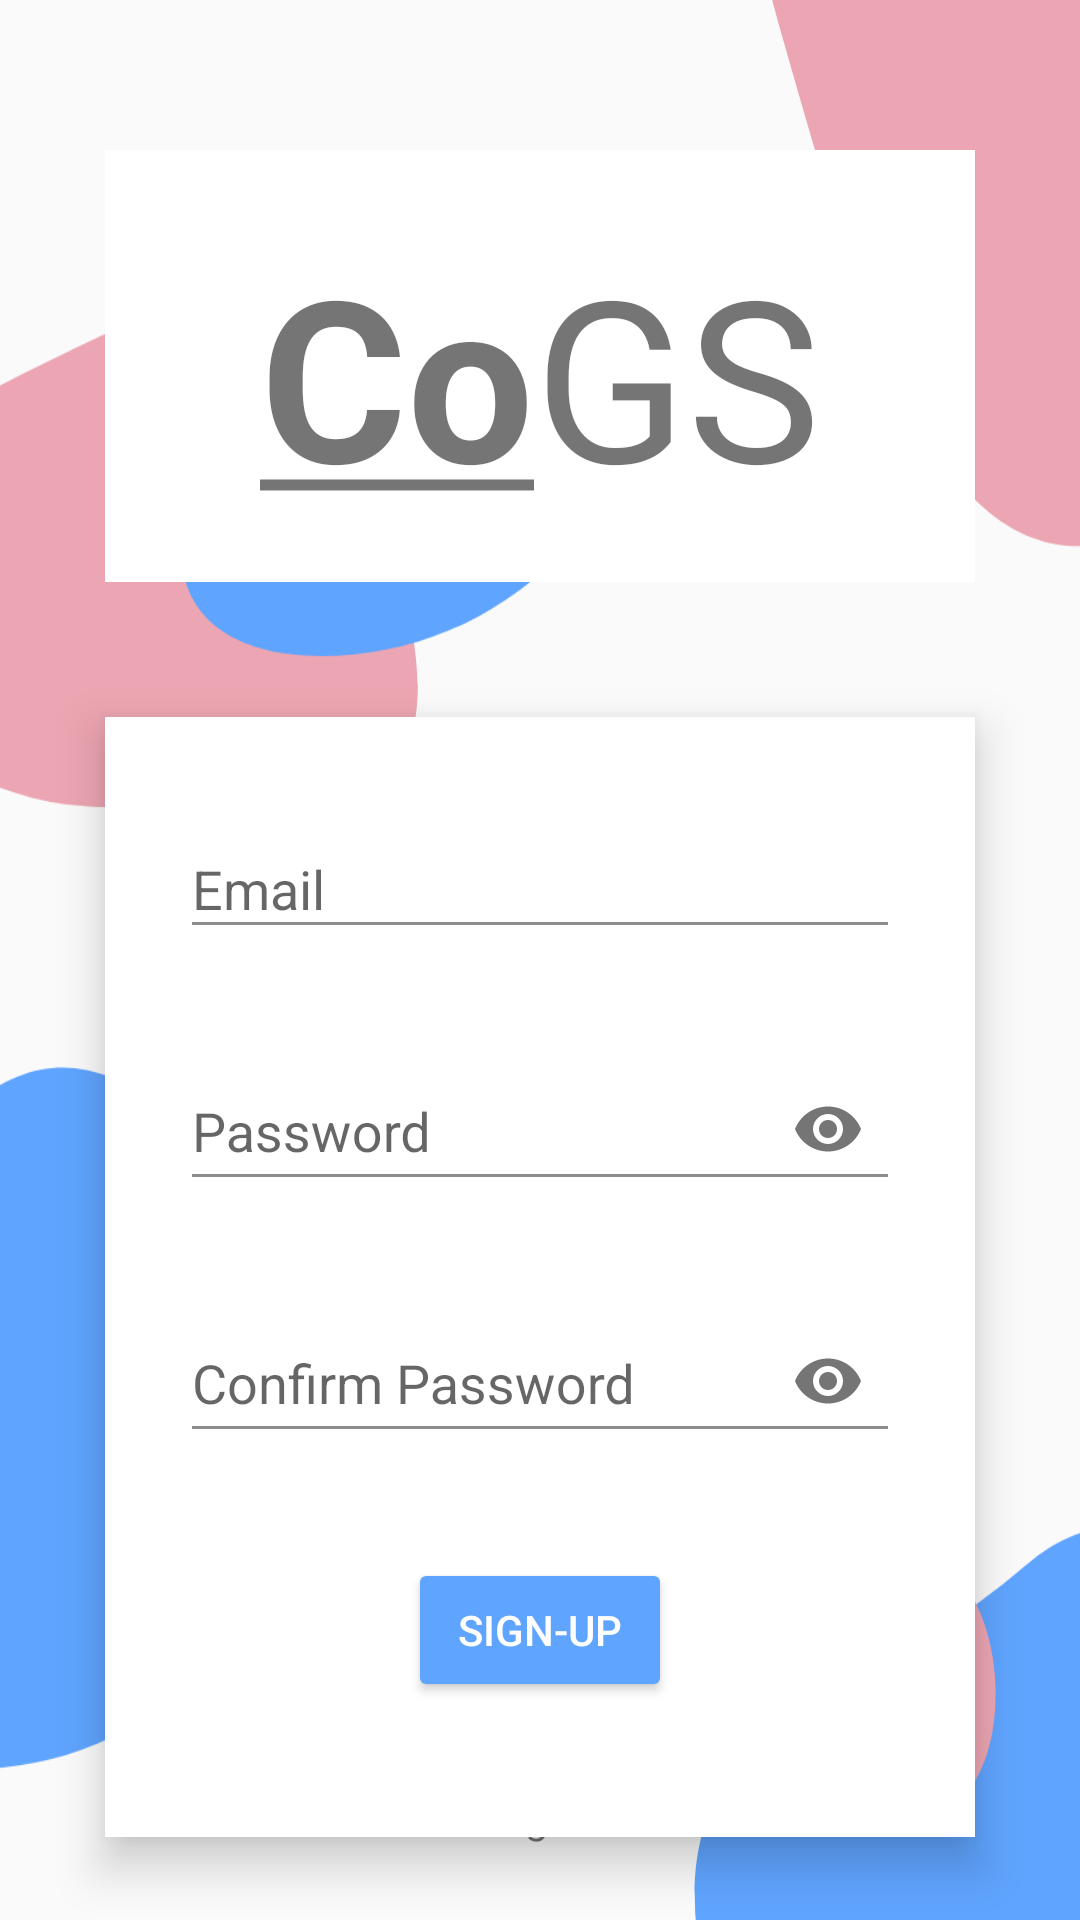

Write the Android layout XML for this screen, with the resource values it uses.
<!-- AndroidManifest.xml: application theme AppTheme -->
<!-- res/layout/activity_sign_up.xml -->
<?xml version="1.0" encoding="utf-8"?>
<androidx.constraintlayout.widget.ConstraintLayout xmlns:android="http://schemas.android.com/apk/res/android"
    xmlns:app="http://schemas.android.com/apk/res-auto"
    xmlns:tools="http://schemas.android.com/tools"
    android:layout_width="match_parent"
    android:layout_height="match_parent"
    tools:context=".SignUpActivity">

    <ImageView
        android:id="@+id/imageView2"
        android:layout_width="0dp"
        android:layout_height="0dp"
        android:adjustViewBounds="false"
        android:scaleType="center"
        app:layout_constraintBottom_toBottomOf="parent"
        app:layout_constraintEnd_toEndOf="parent"
        app:layout_constraintHorizontal_bias="0.0"
        app:layout_constraintStart_toStartOf="parent"
        app:layout_constraintTop_toTopOf="parent"
        app:layout_constraintVertical_bias="0.0"
        android:src="@drawable/background" />

    <TextView
        android:id="@+id/companyName2"
        android:layout_width="0dp"
        android:layout_height="144dp"
        android:layout_marginStart="35dp"
        android:layout_marginTop="50dp"
        android:layout_marginEnd="35dp"
        android:background="@color/colorPrimaryDark"
        android:padding="25dp"
        android:text="@string/app_name"
        android:textAlignment="center"
        android:textSize="75sp"
        app:layout_constraintEnd_toEndOf="parent"
        app:layout_constraintStart_toStartOf="parent"
        app:layout_constraintTop_toTopOf="parent" />

    <LinearLayout
        android:layout_width="match_parent"
        android:layout_height="wrap_content"
        android:layout_marginStart="35dp"
        android:layout_marginTop="45dp"
        android:layout_marginEnd="35dp"
        android:background="@color/colorPrimaryDark"
        android:elevation="9dp"
        android:gravity="center"
        android:orientation="vertical"
        app:layout_constraintEnd_toEndOf="parent"
        app:layout_constraintStart_toStartOf="parent"
        app:layout_constraintTop_toBottomOf="@+id/companyName2">

        <com.google.android.material.textfield.TextInputLayout
            android:layout_width="match_parent"
            android:layout_height="wrap_content"
            android:layout_marginStart="25dp"
            android:layout_marginTop="25dp"
            android:layout_marginEnd="25dp">

            <EditText
                android:id="@+id/emailSignUpText"
                android:layout_width="match_parent"
                android:layout_height="match_parent"
                android:ems="10"
                android:hint="Email"
                android:inputType="textEmailAddress" />
        </com.google.android.material.textfield.TextInputLayout>

        <com.google.android.material.textfield.TextInputLayout
            android:layout_width="match_parent"
            android:layout_height="wrap_content"
            android:layout_marginStart="25dp"
            android:layout_marginTop="25dp"
            android:layout_marginEnd="25dp"
            app:passwordToggleEnabled="true">

            <EditText
                android:id="@+id/passwordSignUp"
                android:layout_width="match_parent"
                android:layout_height="match_parent"
                android:ems="10"
                android:hint="Password"
                android:inputType="textPassword" />
        </com.google.android.material.textfield.TextInputLayout>

        <com.google.android.material.textfield.TextInputLayout
            android:layout_width="match_parent"
            android:layout_height="wrap_content"
            android:layout_marginStart="25dp"
            android:layout_marginTop="25dp"
            android:layout_marginEnd="25dp"
            app:passwordToggleEnabled="true">

            <EditText
                android:id="@+id/passwordConfirm"
                android:layout_width="match_parent"
                android:layout_height="match_parent"
                android:ems="10"
                android:hint="Confirm Password"
                android:inputType="textPassword" />
        </com.google.android.material.textfield.TextInputLayout>

        <Button
            android:id="@+id/signUpBtn"
            style="@style/Widget.AppCompat.Button.Colored"
            android:layout_width="wrap_content"
            android:layout_height="wrap_content"
            android:layout_marginTop="35dp"
            android:layout_marginBottom="45dp"
            android:text="Sign-Up" />
    </LinearLayout>

    <TextView
        android:id="@+id/loginText"
        android:layout_width="wrap_content"
        android:layout_height="wrap_content"
        android:layout_marginBottom="25dp"
        android:text="@string/login"
        app:layout_constraintBottom_toBottomOf="@+id/imageView2"
        app:layout_constraintEnd_toEndOf="parent"
        app:layout_constraintStart_toStartOf="parent" />

</androidx.constraintlayout.widget.ConstraintLayout>
<!-- resources referenced by this layout -->
<resources>
  <color name="colorPrimaryDark">#ffffff</color>
  <!-- drawable background (drawable) -->
  <vector xmlns:android="http://schemas.android.com/apk/res/android"
      android:width="601.112dp"
      android:height="845.004dp"
      android:viewportWidth="601.112"
      android:viewportHeight="845.004">
    <path
        android:pathData="M154.5,214.004c71.777,-34.176 154.464,159.674 68.427,157.187S145.949,382.385 68.364,338.804 82.723,248.18 154.5,214.004Z"
        android:fillColor="#eca5b2"/>
    <path
        android:pathData="M110.5,471.004C166.29,423.06 221,520.477 221,581.504a110.5,110.5 0,0 1,-221 0C0,520.477 54.71,518.948 110.5,471.004Z"
        android:fillColor="#5fa4ff"/>
    <path
        android:pathData="M338,210.504A110.5,110.5 0,0 1,227.5 321.004c-61.027,0 -62.884,-56.238 0,-102.4S338,149.477 338,210.504Z"
        android:fillColor="#5fa4ff"/>
    <path
        android:pathData="M462.5,624.004C518.29,576.06 573,673.477 573,734.504a110.5,110.5 0,0 1,-221 0C352,673.477 406.71,671.948 462.5,624.004Z"
        android:fillColor="#5fa4ff"/>
    <path
        android:pathData="M490.5,0.004A110.5,110.5 0,0 1,601 110.504c0,61.027 6.374,99.375 -77,157.228S412.186,223.333 380,110.504 429.473,0.004 490.5,0.004Z"
        android:fillColor="#eca5b2"/>
    <path
        android:pathData="M429.927,707.804C407.496,712.752 384.154,712.523 372.554,692.431S377.508,668.612 397.635,637.767 439.952,619.368 448.333,642.906 452.358,702.856 429.927,707.804Z"
        android:fillColor="#eca5b2"/>
  </vector>
  <string name="app_name"><b><u>Co</u></b>GS</string>
  <string name="login">Login?</string>
  <style name="AppTheme" parent="Theme.AppCompat.Light.NoActionBar">
          
          <item name="colorPrimary">@color/colorPrimary</item>
          <item name="colorPrimaryDark">@color/colorPrimaryDark</item>
          <item name="colorAccent">@color/colorAccent</item>
          <item name="colorControlNormal">@color/grey</item>
          <item name="colorControlActivated">@color/colorPrimary</item>
          <item name="colorControlHighlight">@color/colorPrimary</item>
          <item name="android:windowLightStatusBar">true</item>
          <item name="android:fitsSystemWindows">true</item>
      </style>
  <color name="colorPrimary">#5FA4FF</color>
  <color name="colorAccent">#5FA4FF</color>
  <color name="grey">#8D8D8D</color>
</resources>
